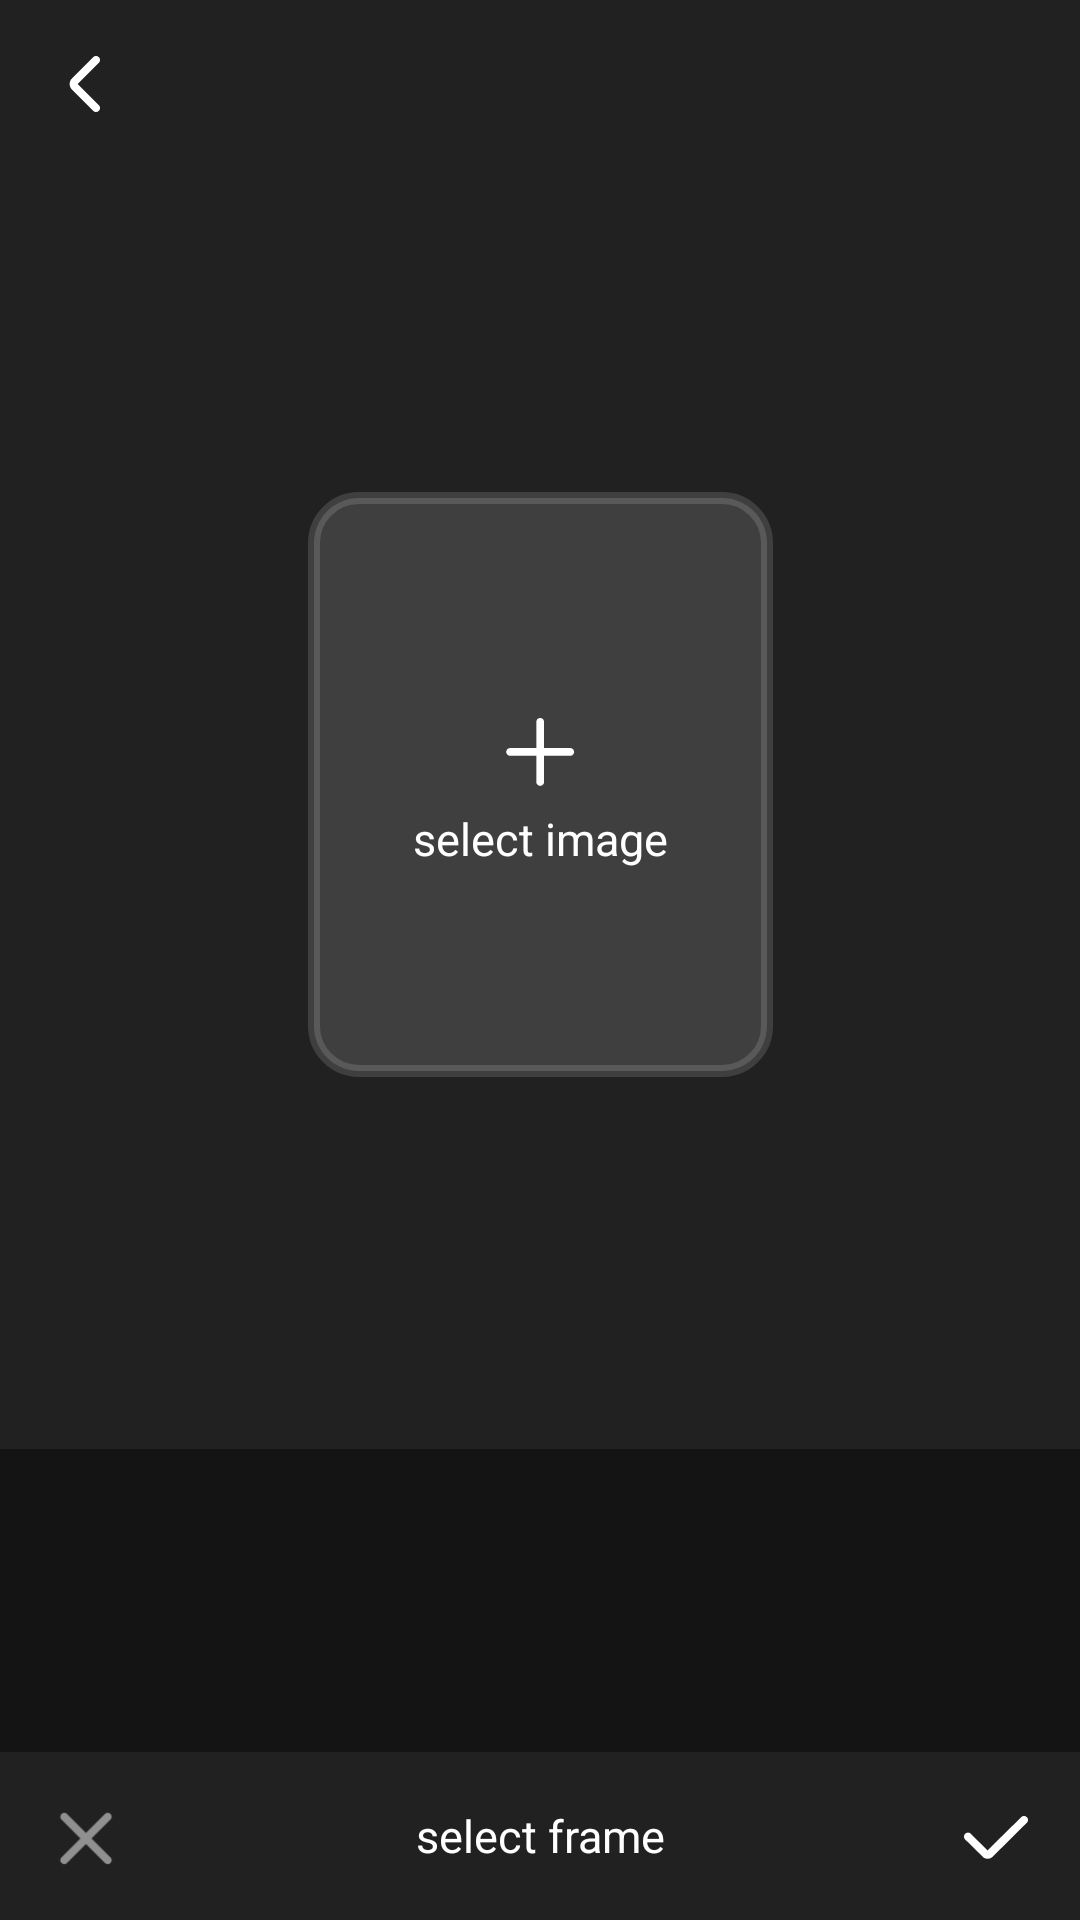

Android layout source for this screen:
<!-- AndroidManifest.xml: application theme Theme.ElevenWallpapers -->
<!-- res/layout/activity_detail_ph.xml -->
<?xml version="1.0" encoding="utf-8"?>
<layout xmlns:android="http://schemas.android.com/apk/res/android"
    xmlns:app="http://schemas.android.com/apk/res-auto">


    <androidx.constraintlayout.widget.ConstraintLayout
        android:layout_width="match_parent"
        android:layout_height="match_parent"
        android:background="#212121">

        <LinearLayout
            android:id="@+id/ll_select"
            android:layout_width="155dp"
            android:layout_height="195dp"
            android:background="@drawable/bg_15"
            android:gravity="center"
            android:orientation="vertical"
            app:layout_constraintBottom_toTopOf="@+id/ll_bom"
            app:layout_constraintEnd_toEndOf="parent"
            app:layout_constraintStart_toStartOf="parent"
            app:layout_constraintTop_toBottomOf="@+id/imgBack">

            <androidx.appcompat.widget.AppCompatTextView
                android:layout_width="wrap_content"
                android:layout_height="wrap_content"
                android:drawableTop="@mipmap/icon_add"
                android:drawablePadding="3dp"
                android:text="select image"
                android:textColor="#FFFFFFFF"
                android:textSize="15sp" />
        </LinearLayout>
        <androidx.constraintlayout.widget.ConstraintLayout
            android:id="@+id/ll_finish"
            android:layout_width="wrap_content"
            android:layout_height="wrap_content"
            android:visibility="gone"
            app:layout_constraintBottom_toTopOf="@+id/ll_bom"
            app:layout_constraintEnd_toEndOf="parent"
            app:layout_constraintStart_toStartOf="parent"
            app:layout_constraintTop_toBottomOf="@+id/imgBack">

            <androidx.appcompat.widget.AppCompatImageView
                android:id="@+id/img_detail"
                android:layout_width="247dp"
                android:layout_height="340dp"
                android:scaleType="centerCrop"
                android:src="@drawable/icon_wall_0"
                app:layout_constraintBottom_toBottomOf="parent"
                app:layout_constraintEnd_toEndOf="parent"
                app:layout_constraintStart_toStartOf="parent"
                app:layout_constraintTop_toTopOf="parent" />

            <androidx.appcompat.widget.AppCompatImageView
                android:id="@+id/img_photo"
                android:layout_width="277dp"
                android:layout_height="360dp"
                android:scaleType="centerCrop"
                android:src="@drawable/icon_photo_4"
                app:layout_constraintBottom_toBottomOf="@+id/img_detail"
                app:layout_constraintEnd_toEndOf="@+id/img_detail"
                app:layout_constraintStart_toStartOf="@+id/img_detail"
                app:layout_constraintTop_toTopOf="@+id/img_detail" />
        </androidx.constraintlayout.widget.ConstraintLayout>

        <ImageView
            android:id="@+id/imgBack"
            android:layout_width="wrap_content"
            android:layout_height="wrap_content"
            android:layout_margin="16dp"
            android:src="@mipmap/icon_back"
            app:layout_constraintStart_toStartOf="parent"
            app:layout_constraintTop_toTopOf="parent" />

        <LinearLayout
            android:id="@+id/ll_but"
            android:layout_width="match_parent"
            android:layout_height="wrap_content"
            android:orientation="horizontal"
            android:gravity="center"
            android:paddingVertical="16dp"
            android:paddingHorizontal="16dp"
            app:layout_constraintBottom_toBottomOf="parent"
            app:layout_constraintEnd_toEndOf="parent"
            app:layout_constraintStart_toStartOf="parent" >


            <ImageView
                android:id="@+id/tv_cancel"
                android:layout_width="24dp"
                android:layout_height="24dp"
                android:src="@mipmap/icon_x"
                android:gravity="center"/>
            <TextView
                android:layout_width="0dp"
                android:layout_weight="1"
                android:gravity="center"
                android:layout_height="wrap_content"
                android:text="select frame"
                android:textColor="#FFFFFFFF"
                android:textSize="15sp"
                />

            <ImageView
                android:id="@+id/tv_select"
                android:layout_width="24dp"
                android:layout_height="24dp"
                android:src="@mipmap/icon_true"
                android:gravity="center"/>
        </LinearLayout>


        <LinearLayout
            android:id="@+id/ll_bom"
            android:layout_width="match_parent"
            android:layout_height="101dp"
            android:background="#66000000"
            android:gravity="center"
            android:paddingHorizontal="16dp"
            android:paddingVertical="12dp"
            app:layout_constraintBottom_toTopOf="@+id/ll_but">

            <androidx.recyclerview.widget.RecyclerView
                android:id="@+id/recy_photo"
                android:layout_width="match_parent"
                android:layout_height="match_parent" />
        </LinearLayout>

        <LinearLayout
            android:id="@+id/ll_dialog_re"
            android:layout_width="wrap_content"
            android:layout_height="wrap_content"
            android:gravity="center"
            android:orientation="vertical"
            android:visibility="gone"
            app:layout_constraintBottom_toBottomOf="@+id/ll_finish"
            app:layout_constraintEnd_toEndOf="parent"
            app:layout_constraintStart_toStartOf="parent"
            app:layout_constraintTop_toTopOf="@+id/ll_finish">

            <com.google.android.material.card.MaterialCardView
                android:layout_width="134dp"
                android:layout_height="124dp"
                app:cardBackgroundColor="#BE2E2E2E"
                android:padding="27dp">

                <ImageView
                    android:layout_width="wrap_content"
                    android:layout_height="wrap_content"
                    android:layout_gravity="center"
                    android:src="@mipmap/icon_true_dialog" />
            </com.google.android.material.card.MaterialCardView>

            <TextView
                android:id="@+id/tv_s_s"
                android:layout_width="wrap_content"
                android:layout_height="wrap_content"
                android:layout_marginTop="12dp"
                android:text="Save successful ！"
                android:textColor="#FFFFFFFF"
                android:textSize="12sp"/>
        </LinearLayout>

    </androidx.constraintlayout.widget.ConstraintLayout>
</layout>
<!-- resources referenced by this layout -->
<resources>
  <!-- drawable bg_15 (drawable) -->
  <?xml version="1.0" encoding="utf-8"?>
  <shape xmlns:android="http://schemas.android.com/apk/res/android"
      android:shape="rectangle">
      <corners android:radius="15dp" />
      <solid android:color="#23FFFFFF"/>
      <stroke
          android:width="4dp"
          android:color="#23FFFFFF" />
  </shape>
  <!-- drawable icon_photo_4: webp bitmap (drawable-xxhdpi, 56560 bytes) -->
  <!-- drawable icon_wall_0: webp bitmap (drawable-xxhdpi, 31954 bytes) -->
  <!-- mipmap icon_add: webp bitmap (mipmap-xxhdpi, 748 bytes) -->
  <!-- mipmap icon_back: webp bitmap (mipmap-xxhdpi, 756 bytes) -->
  <!-- mipmap icon_true: webp bitmap (mipmap-xxhdpi, 908 bytes) -->
  <!-- mipmap icon_true_dialog: webp bitmap (mipmap-xxhdpi, 3372 bytes) -->
  <!-- mipmap icon_x: webp bitmap (mipmap-xxhdpi, 1332 bytes) -->
  <style name="Theme.ElevenWallpapers" parent="Base.Theme.ElevenWallpapers" />
  <style name="Base.Theme.ElevenWallpapers" parent="Theme.Material3.DayNight.NoActionBar">
          
          
      </style>
</resources>
